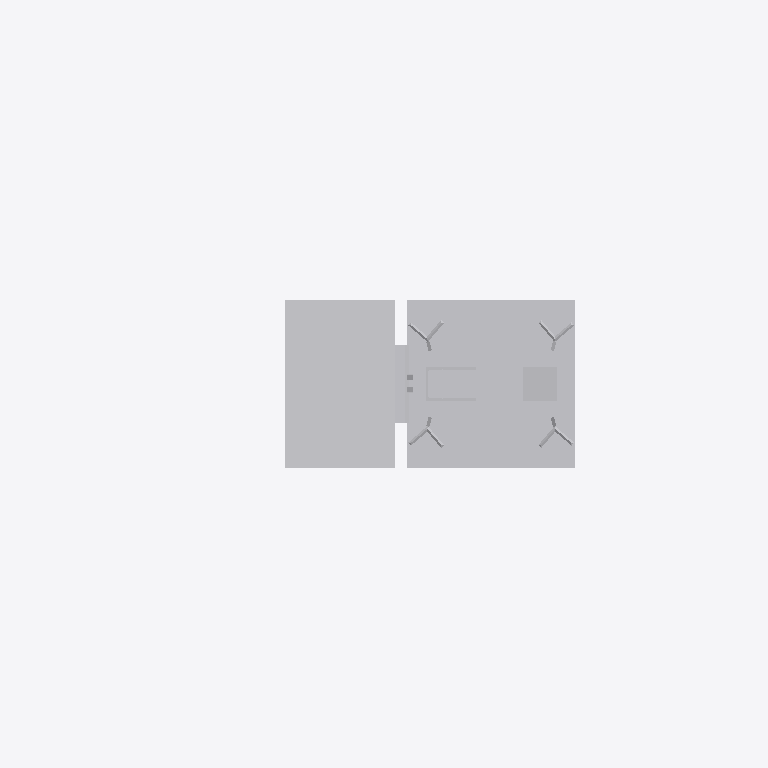
Plan cut of the same IFC building model at storey 'Ebene 1' (level 0.00 m, cut at 1.40 m), seen from above with north up, elements coloured by IFC class: 1 other element (light grey). Cut surfaces are drawn darker.
Extent 2.1 m × 0.7 m × 6.6 m (x, y, z). Storeys (1): Ebene 1 at 0.00 m. Elements (1): 1 IfcBuildingElementProxy.

HEADER;
FILE_DESCRIPTION(('ViewDefinition [CoordinationView_V2.0]'),'2;1');
FILE_NAME('','2022-09-20T13:27:39',(''),(''),'The EXPRESS Data Manager Version 5.02.0100.07 : ','20211019_1515(x64) - Exporter 20.2.60.15 - Defau','');
FILE_SCHEMA(('IFC2X3'));
ENDSEC;
DATA;
#104=IFCPROJECT('3tJ6HzzVLCQerus3B6b9sR',#41,'',$,$,'','',(#96),#91);
#20143=IFCSITE('3tJ6HzzVLCQerus3B6b9sP',#41,'Default',$,$,#20140,$,$,.ELEMENT.,(42,24,53,508911),(-71,-15,-29,-58837),0.0,$,$);
#114=IFCBUILDING('3tJ6HzzVLCQerus3B6b9sQ',#41,'',$,$,#32,$,'',.ELEMENT.,$,$,$);
#123=IFCBUILDINGSTOREY('3tJ6HzzVLCQerus38vQsJa',#41,'Ebene 1',$,'Ebene:Ebene 1',#121,$,'Ebene 1',.ELEMENT.,0.0);
#20106=IFCBUILDINGELEMENTPROXY('24_cx3d7L3OvjR8Ep_Lzcq',#41,'S 8000.5.7-8_M5200-Zu-HS-B_LOD200-300:S 8000.5.7-8_M5200-Zu-HS-B_LOD200-300:3346',$,'S 8000.5.7-8_M5200-Zu-HS-B_LOD200-300:S 8000.5.7-8_M5200-Zu-HS-B_LOD200-300',#20104,#20099,'3346',$);
ENDSEC;
